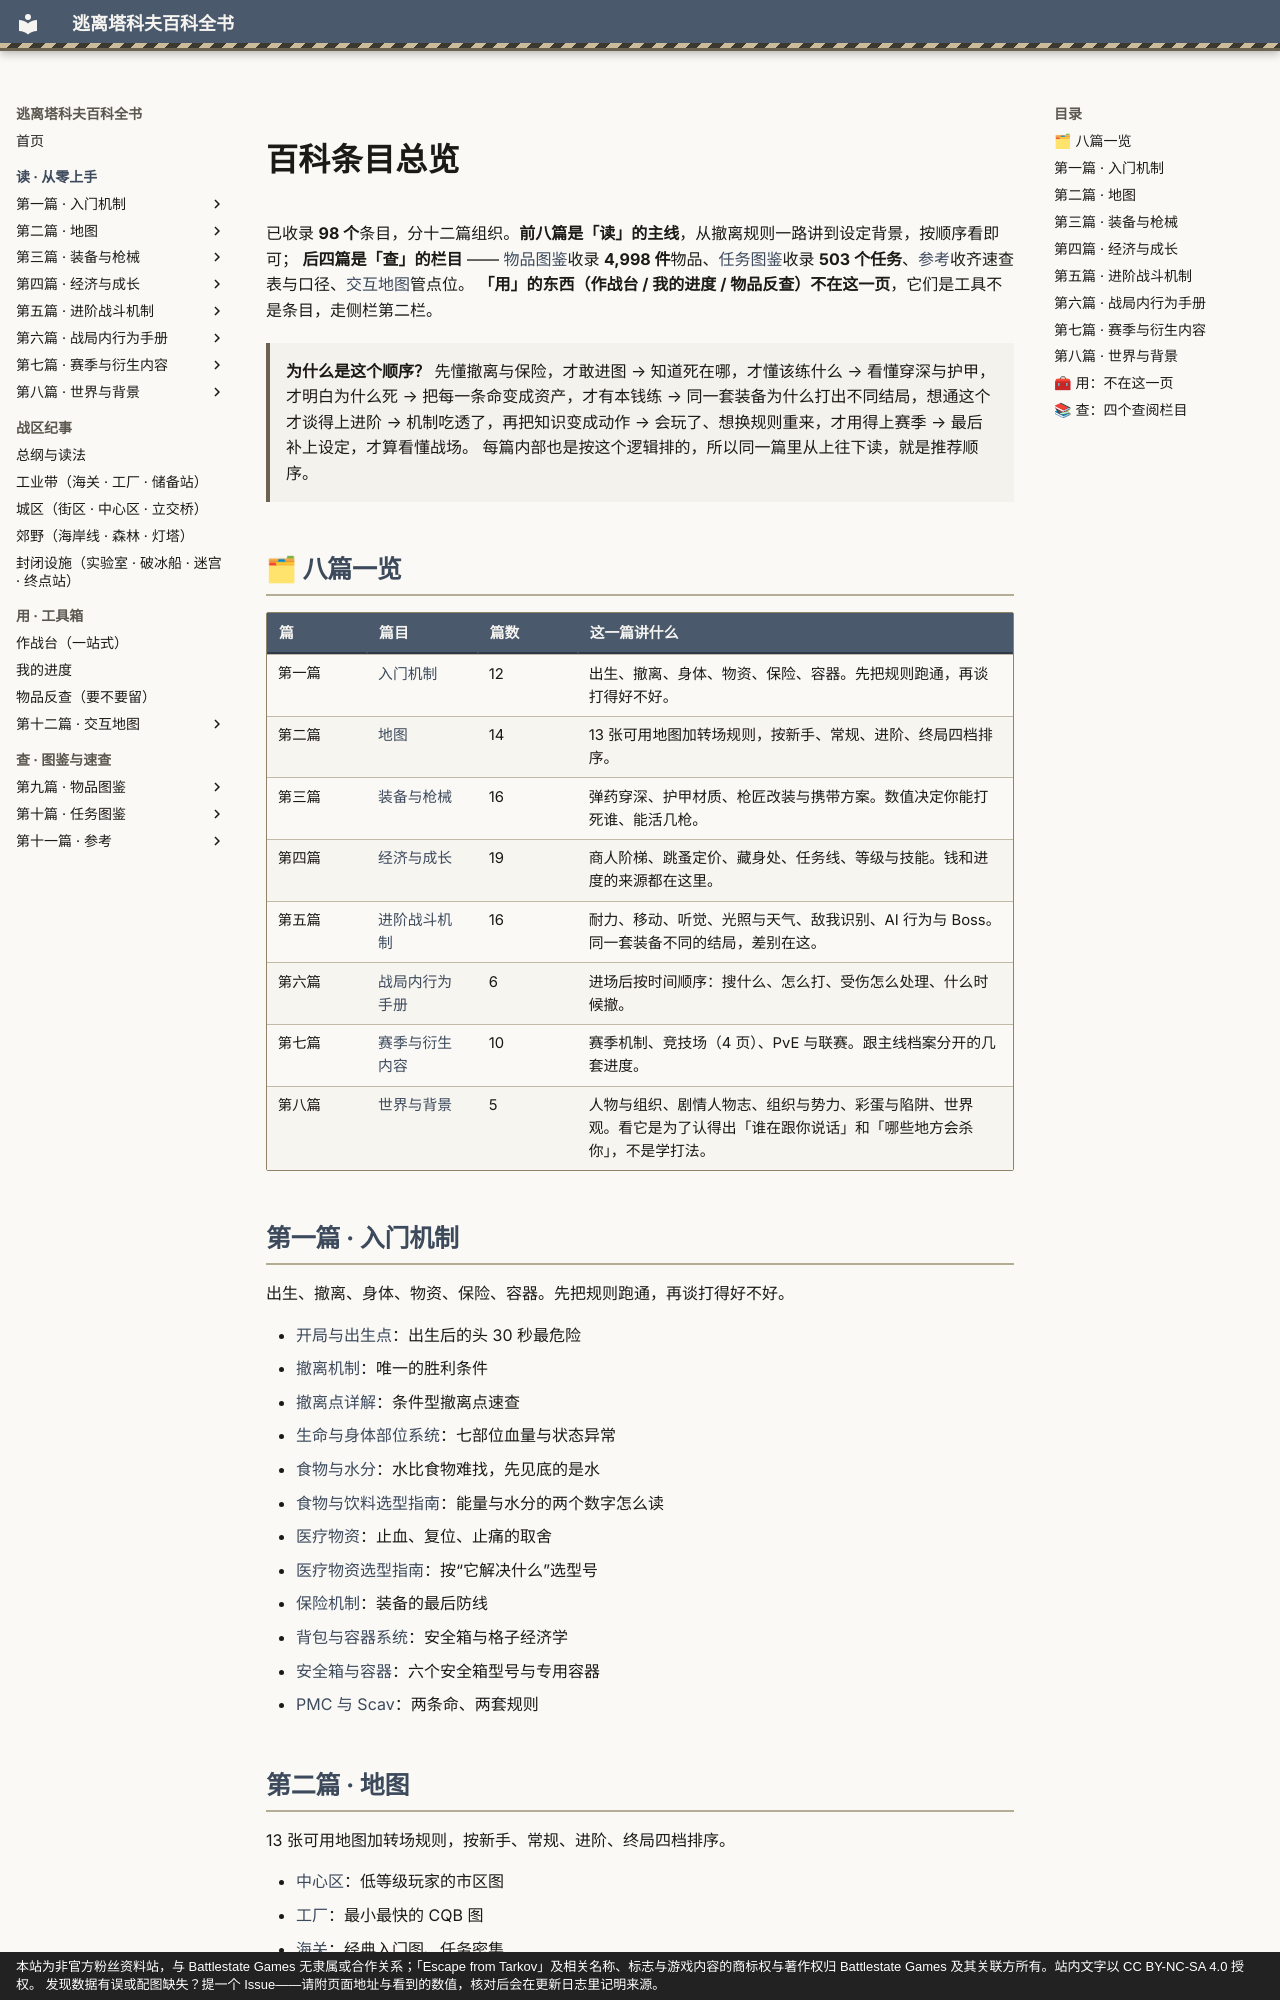

repository: GTX950L/tarkov-encyclopedia · page: entries/index.html · generator: mkdocs · copyright: 本站为非官方粉丝资料站，与 Battlestate Games 无隶属或合作关系；「Escape from Tarkov」及相关名称、标志与游戏内容的商标权与著作权归 Battlestate Games 及其关联方所有。站内文字以 CC BY-NC-SA 4.0 授权。 发现数据有误或配图缺失？提一个 Issue——请附页面地址与看到的数值，核对后会在更新日志里记明来源。

---
description: "百科条目总览：已收录 98 个条目，分十二篇组织。前八篇是「读」的主线，从撤离规则一路讲到设定背景，按顺序看即可； 后四篇是「查」的栏…"  # 自动生成
tags:
  - 索引
---
# 百科条目总览

<a id="top"></a>

已收录 **98 个**条目，分十二篇组织。**前八篇是「读」的主线**，从撤离规则一路讲到设定背景，按顺序看即可；
**后四篇是「查」的栏目** —— [物品图鉴](../catalog/index.md)收录 **4,998 件**物品、[任务图鉴](../quests/index.md)收录 **503 个任务**、[参考](../docs/citation.md)收齐速查表与口径、[交互地图](../maps/index.md)管点位。
**「用」的东西（作战台 / 我的进度 / 物品反查）不在这一页**，它们是工具不是条目，走侧栏第二栏。

> **为什么是这个顺序？** 先懂撤离与保险，才敢进图 → 知道死在哪，才懂该练什么 → 看懂穿深与护甲，才明白为什么死 →
> 把每一条命变成资产，才有本钱练 → 同一套装备为什么打出不同结局，想通这个才谈得上进阶 →
> 机制吃透了，再把知识变成动作 → 会玩了、想换规则重来，才用得上赛季 → 最后补上设定，才算看懂战场。
> 每篇内部也是按这个逻辑排的，所以同一篇里从上往下读，就是推荐顺序。

## 🗂 八篇一览

| 篇 | 篇目 | 篇数 | 这一篇讲什么 |
|---|------|-----|-------------|
| 第一篇 | [入门机制](#p1) | 12 | 出生、撤离、身体、物资、保险、容器。先把规则跑通，再谈打得好不好。 |
| 第二篇 | [地图](#p2) | 14 | 13 张可用地图加转场规则，按新手、常规、进阶、终局四档排序。 |
| 第三篇 | [装备与枪械](#p3) | 16 | 弹药穿深、护甲材质、枪匠改装与携带方案。数值决定你能打死谁、能活几枪。 |
| 第四篇 | [经济与成长](#p4) | 19 | 商人阶梯、跳蚤定价、藏身处、任务线、等级与技能。钱和进度的来源都在这里。 |
| 第五篇 | [进阶战斗机制](#p5) | 16 | 耐力、移动、听觉、光照与天气、敌我识别、AI 行为与 Boss。同一套装备不同的结局，差别在这。 |
| 第六篇 | [战局内行为手册](#p6) | 6 | 进场后按时间顺序：搜什么、怎么打、受伤怎么处理、什么时候撤。 |
| 第七篇 | [赛季与衍生内容](#p7) | 10 | 赛季机制、竞技场（4 页）、PvE 与联赛。跟主线档案分开的几套进度。 |
| 第八篇 | [世界与背景](#p8) | 5 | 人物与组织、剧情人物志、组织与势力、彩蛋与陷阱、世界观。看它是为了认得出「谁在跟你说话」和「哪些地方会杀你」，不是学打法。 |

<a id="p1"></a>

## 第一篇 · 入门机制

出生、撤离、身体、物资、保险、容器。先把规则跑通，再谈打得好不好。

- [开局与出生点](spawn-and-opening.md)：出生后的头 30 秒最危险
- [撤离机制](extraction.md)：唯一的胜利条件
- [撤离点详解](extraction-points.md)：条件型撤离点速查
- [生命与身体部位系统](health.md)：七部位血量与状态异常
- [食物与水分](food-and-water.md)：水比食物难找，先见底的是水
- [食物与饮料选型指南](food-catalog.md)：能量与水分的两个数字怎么读
- [医疗物资](medical.md)：止血、复位、止痛的取舍
- [医疗物资选型指南](medical-catalog.md)：按“它解决什么”选型号
- [保险机制](insurance.md)：装备的最后防线
- [背包与容器系统](inventory.md)：安全箱与格子经济学
- [安全箱与容器](containers.md)：六个安全箱型号与专用容器
- [PMC 与 Scav](pmc-scav.md)：两条命、两套规则

<a id="p2"></a>
